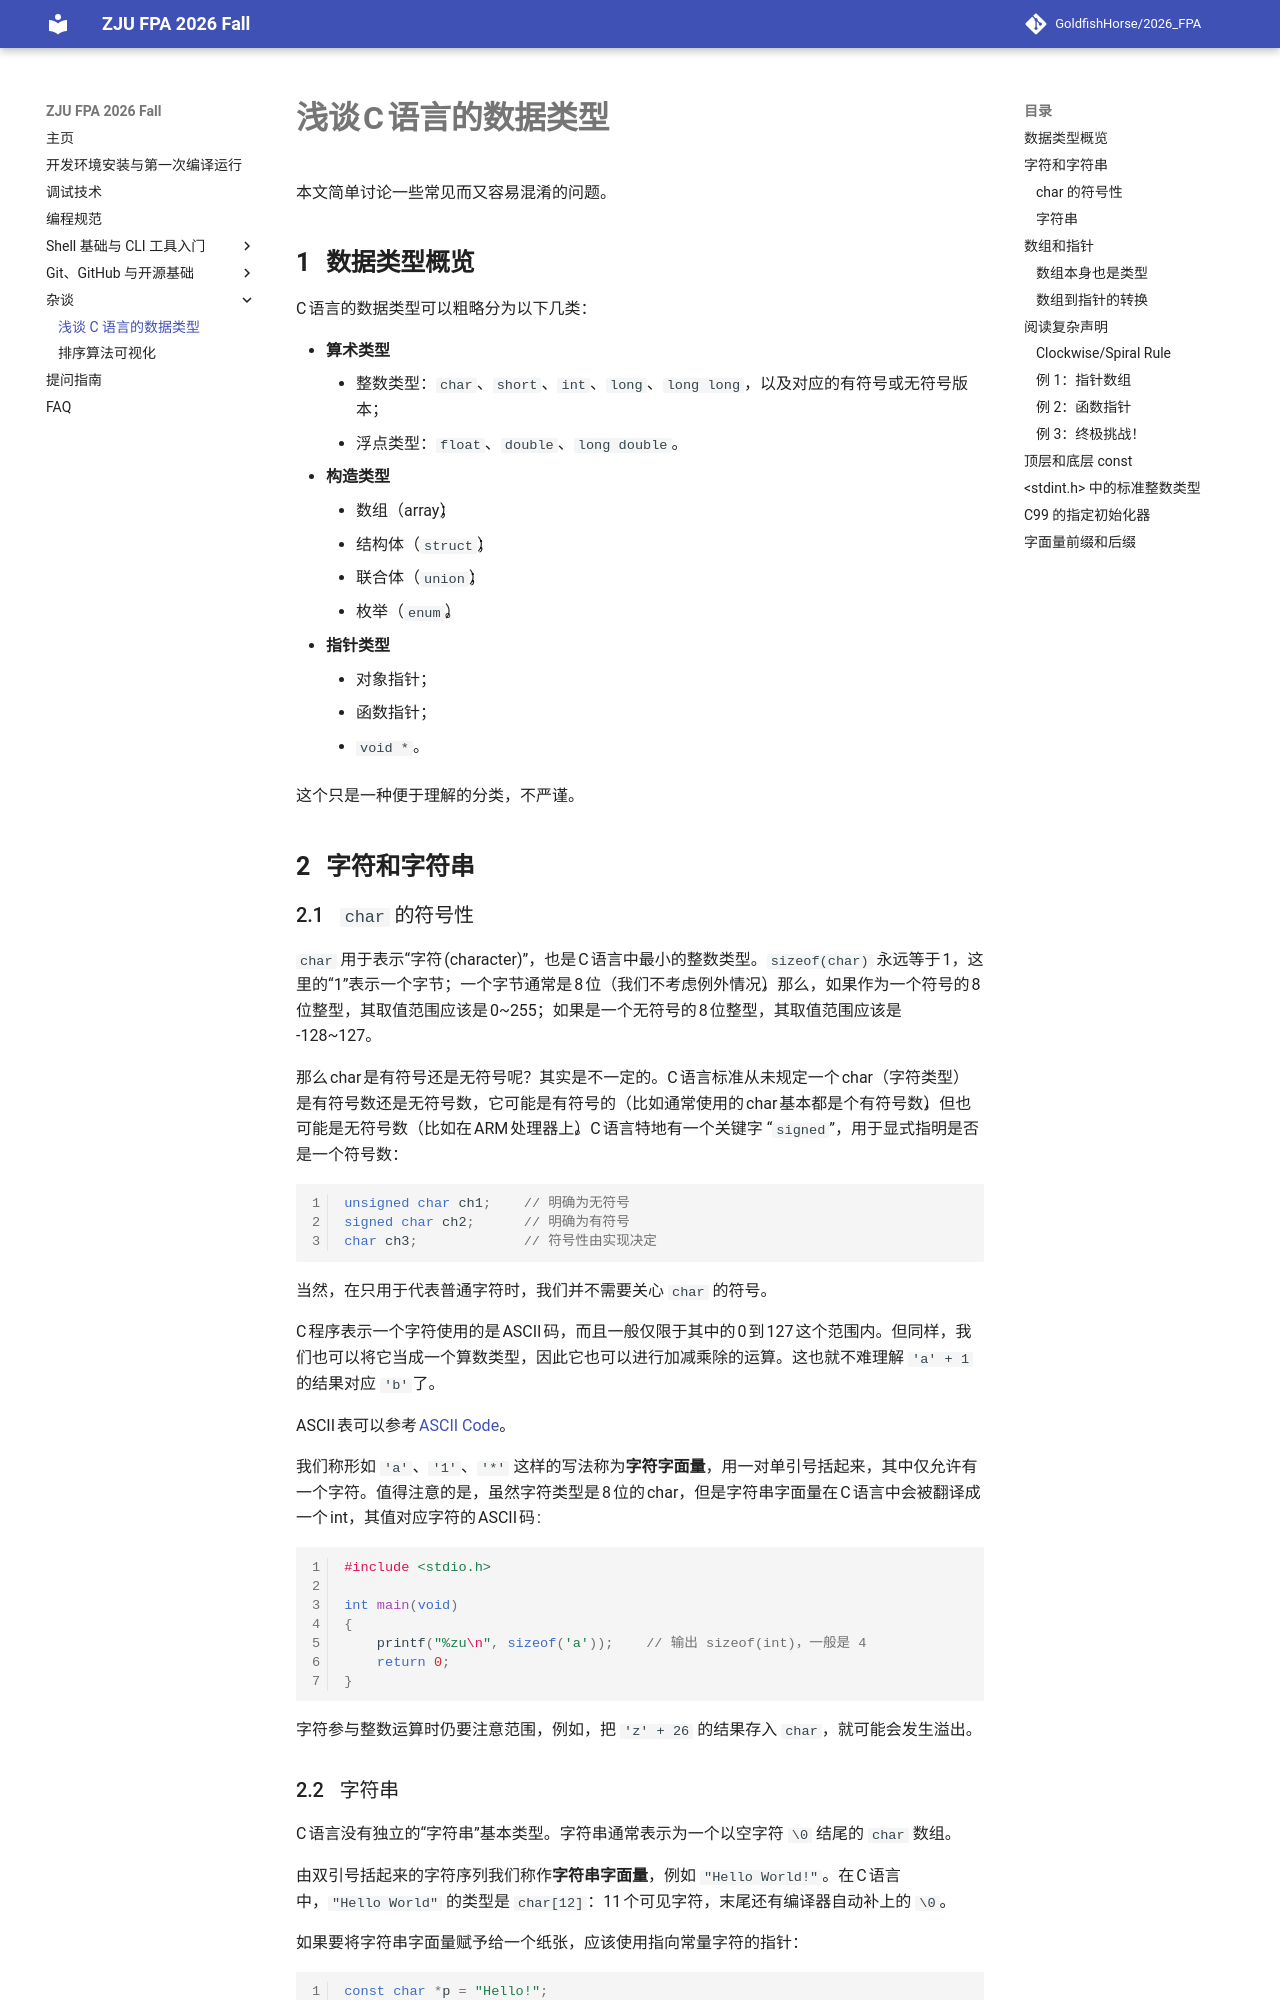

repository: GoldfishHorse/2026_FPA · page: misc/c-types/index.html · generator: mkdocs

# 浅谈 C 语言的数据类型

本文简单讨论一些常见而又容易混淆的问题。

## 数据类型概览

C 语言的数据类型可以粗略分为以下几类：

- **算术类型**
    - 整数类型：`char`、`short`、`int`、`long`、`long long`，以及对应的有符号或无符号版本；
    - 浮点类型：`float`、`double`、`long double`。
- **构造类型**
    - 数组（array）；
    - 结构体（`struct`）；
    - 联合体（`union`）；
    - 枚举（`enum`）。
- **指针类型**
    - 对象指针；
    - 函数指针；
    - `void *`。

这个只是一种便于理解的分类，不严谨。

## 字符和字符串

### `char` 的符号性

`char` 用于表示“字符 (character)”，也是 C 语言中最小的整数类型。`sizeof(char)` 永远等于 1，这里的“1”表示一个字节；一个字节通常是 8 位（我们不考虑例外情况），那么，如果作为一个符号的8位整型，其取值范围应该是 0~255；如果是一个无符号的 8 位整型，其取值范围应该是 -128~127。

那么 char 是有符号还是无符号呢？其实是不一定的。C 语言标准从未规定一个 char（字符类型）是有符号数还是无符号数，它可能是有符号的（比如通常使用的 char 基本都是个有符号数），但也可能是无符号数（比如在 ARM 处理器上）。C 语言特地有一个关键字 “`signed`”，用于显式指明是否是一个符号数：

```c
unsigned char ch1;    // 明确为无符号
signed char ch2;      // 明确为有符号
char ch3;             // 符号性由实现决定
```

当然，在只用于代表普通字符时，我们并不需要关心 `char` 的符号。

C 程序表示一个字符使用的是 ASCII 码，而且一般仅限于其中的0到127这个范围内。但同样，我们也可以将它当成一个算数类型，因此它也可以进行加减乘除的运算。这也就不难理解 `'a' + 1` 的结果对应 `'b'`了。

ASCII 表可以参考 [ASCII Code](https://www.ascii-code.com/)。

我们称形如 `'a'`、`'1'`、`'*'` 这样的写法称为**字符字面量**，用一对单引号括起来，其中仅允许有一个字符。值得注意的是，虽然字符类型是 8 位的 char，但是字符串字面量在 C 语言中会被翻译成一个 int，其值对应字符的 ASCII码 :

```c
#include <stdio.h>

int main(void)
{
    printf("%zu\n", sizeof('a'));    // 输出 sizeof(int)，一般是 4
    return 0;
}
```

字符参与整数运算时仍要注意范围，例如，把 `'z' + 26` 的结果存入 `char`，就可能会发生溢出。
